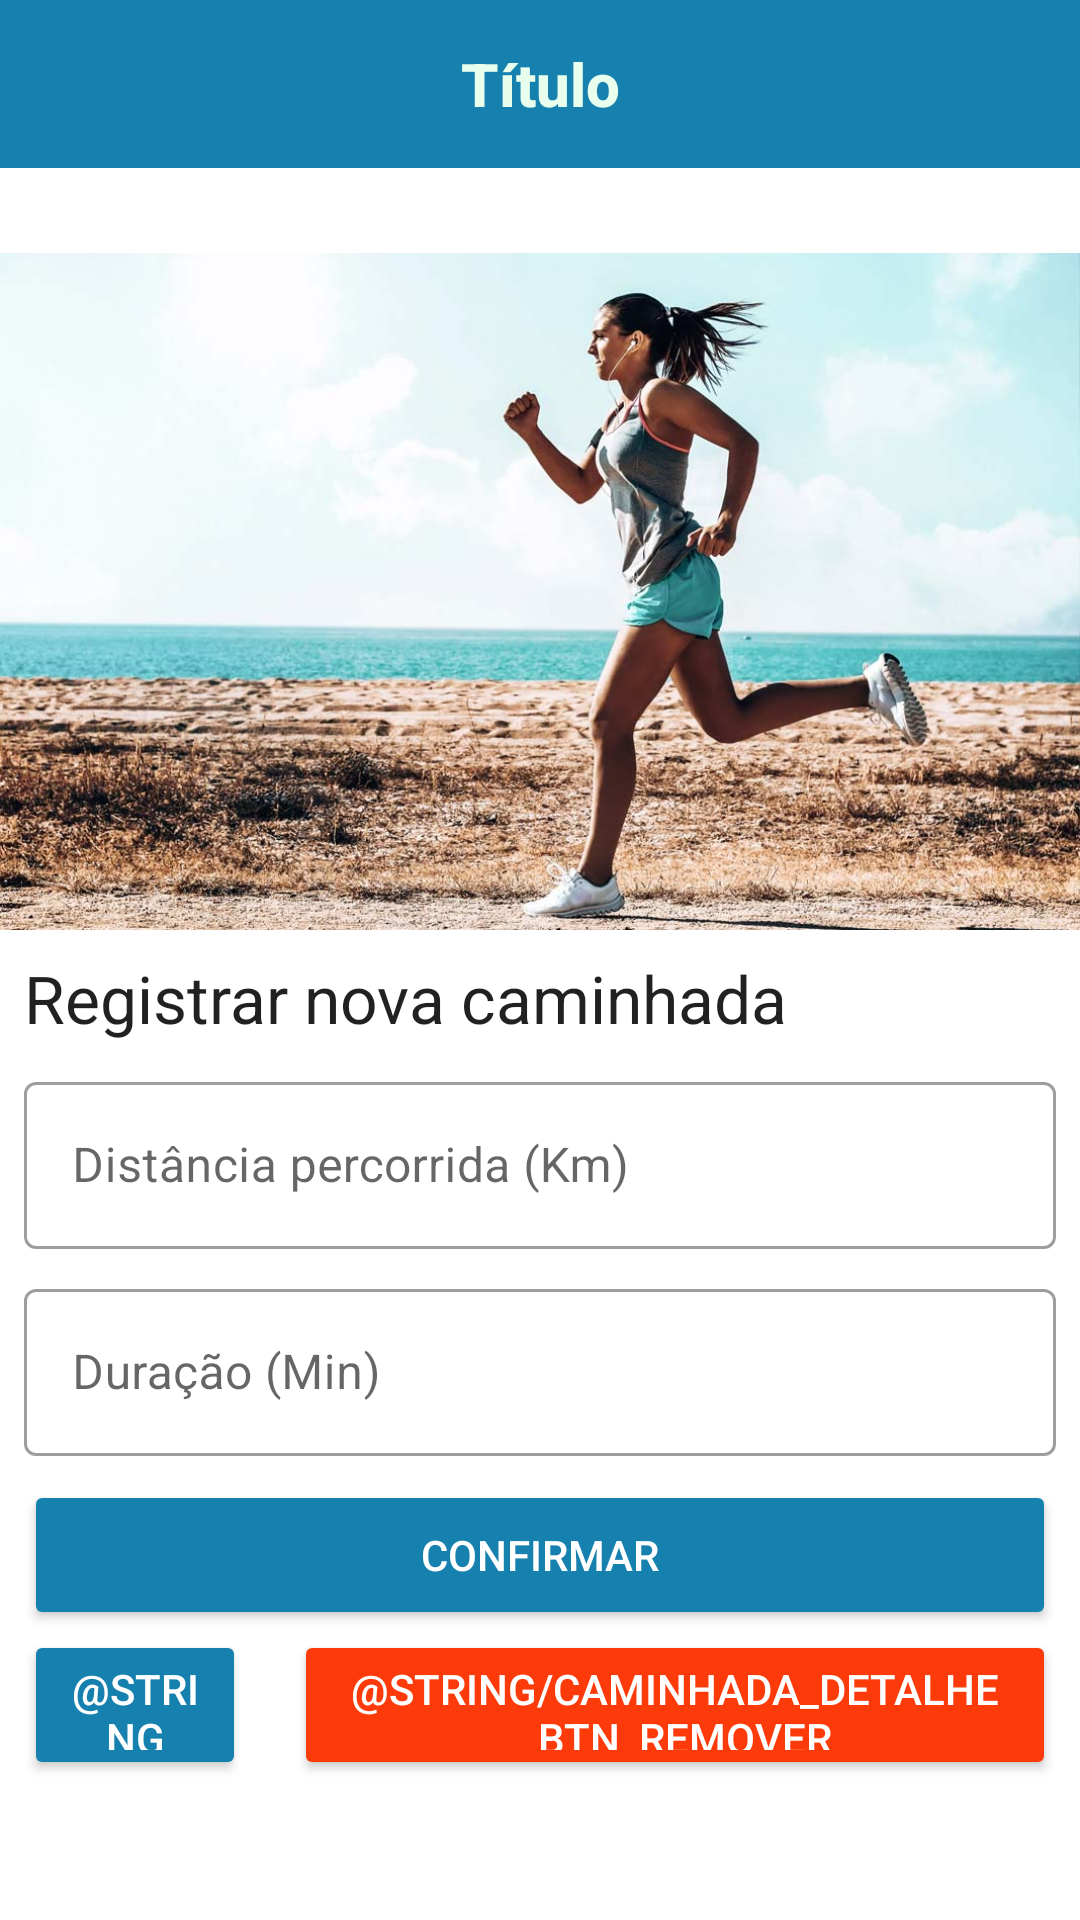

Android layout source for this screen:
<!-- AndroidManifest.xml: application theme Theme.IFitness -->
<!-- res/layout/activity_caminhada_detalhe.xml -->
<?xml version="1.0" encoding="utf-8"?>
<RelativeLayout xmlns:android="http://schemas.android.com/apk/res/android"
    xmlns:app="http://schemas.android.com/apk/res-auto"
    xmlns:tools="http://schemas.android.com/tools"
    android:layout_width="match_parent"
    android:layout_height="match_parent"
    tools:context=".CaminhadaDetalheActivity">

    <com.google.android.material.appbar.AppBarLayout
        android:layout_width="match_parent"
        android:layout_height="wrap_content">

        <include
            layout="@layout/menu_toolbar_layout"
            android:layout_width="match_parent"
            android:layout_height="?attr/actionBarSize" />

    </com.google.android.material.appbar.AppBarLayout>

    <androidx.core.widget.NestedScrollView
        android:layout_width="match_parent"
        android:layout_height="match_parent">

        <LinearLayout
            android:layout_width="match_parent"
            android:layout_height="match_parent"
            android:orientation="vertical">

            <ImageView
                android:id="@+id/img_caminhada_detalhe"
                android:layout_width="match_parent"
                android:layout_height="310dp"
                android:adjustViewBounds="true"
                android:scaleType="fitEnd"
                android:src="@drawable/caminhada" />

            <TextView
                android:id="@+id/txt_caminhada_detalhe_titulo"
                android:layout_width="match_parent"
                android:layout_height="wrap_content"
                android:layout_marginLeft="8dp"
                android:layout_marginTop="8dp"
                android:text="Registrar nova caminhada"
                android:textAppearance="@android:style/TextAppearance.Large" />

            <com.google.android.material.textfield.TextInputLayout
                android:id="@+id/txt_caminhada_detalhe_distancia"
                style="@style/Widget.MaterialComponents.TextInputLayout.OutlinedBox"
                android:layout_width="match_parent"
                android:layout_height="wrap_content"
                android:layout_marginLeft="8dp"
                android:layout_marginTop="8dp"
                android:layout_marginRight="8dp"
                android:hint="@string/activity_detalhe_distancia">

                <com.google.android.material.textfield.TextInputEditText
                    android:id="@+id/txt_edit_distancia"
                    android:layout_width="match_parent"
                    android:layout_height="wrap_content"
                    android:inputType="numberDecimal" />
            </com.google.android.material.textfield.TextInputLayout>

            <com.google.android.material.textfield.TextInputLayout
                android:id="@+id/txt_caminhada_detalhe_duracao"
                style="@style/Widget.MaterialComponents.TextInputLayout.OutlinedBox"
                android:layout_width="match_parent"
                android:layout_height="wrap_content"
                android:layout_marginLeft="8dp"
                android:layout_marginTop="8dp"
                android:layout_marginRight="8dp"
                android:hint="@string/activity_detalhe_duracao">

                <com.google.android.material.textfield.TextInputEditText
                    android:id="@+id/txt_edit_duracao"
                    android:layout_width="match_parent"
                    android:layout_height="wrap_content"
                    android:inputType="number" />
            </com.google.android.material.textfield.TextInputLayout>

            <Button
                android:id="@+id/activity_detalhe_btn_confirmar"
                android:layout_width="match_parent"
                android:layout_height="50dp"
                android:layout_marginLeft="8dp"
                android:layout_marginTop="8dp"
                android:layout_marginRight="8dp"
                android:backgroundTint="@color/colorPrimary"
                android:text="@string/caminhada_detalhe_btn_confirmar"
                android:textColor="@android:color/white" />

            <LinearLayout
                android:layout_width="match_parent"
                android:layout_height="match_parent"
                android:gravity="center_horizontal"
                android:orientation="horizontal">

                <Button
                    android:id="@+id/activity_detalhe_btn_atualizar"
                    android:layout_width="wrap_content"
                    android:layout_height="50dp"
                    android:layout_marginLeft="8dp"
                    android:layout_marginRight="8dp"
                    android:layout_weight="3"
                    android:backgroundTint="@color/colorPrimary"
                    android:text="@string/caminhada_detalhe_btn_atualizar"
                    android:textColor="@android:color/white" />

                <Button
                    android:id="@+id/activity_detalhe_btn_remover"
                    android:layout_width="wrap_content"
                    android:layout_height="50dp"
                    android:layout_marginLeft="8dp"
                    android:layout_marginRight="8dp"
                    android:layout_weight="1"
                    android:backgroundTint="#FD3B0A"
                    android:text="@string/caminhada_detalhe_btn_remover"
                    android:textColor="@android:color/white" />
            </LinearLayout>
        </LinearLayout>

    </androidx.core.widget.NestedScrollView>

</RelativeLayout>
<!-- res/layout/menu_toolbar_layout.xml (included above) -->
<?xml version="1.0" encoding="utf-8"?>
<androidx.appcompat.widget.Toolbar xmlns:android="http://schemas.android.com/apk/res/android"
    android:layout_width="match_parent"
    android:layout_height="match_parent"
    android:background="@color/colorPrimary"
    android:id="@+id/toolbar">

    <TextView
        android:layout_width="wrap_content"
        android:layout_height="wrap_content"
        android:id="@+id/toolbar_titulo"
        android:text="Título"
        android:layout_gravity="center"
        android:textColor="@color/whiteSecondary"
        android:textStyle="bold"
        android:textAppearance="@android:style/TextAppearance.DeviceDefault.Widget.ActionBar.Title"/>


</androidx.appcompat.widget.Toolbar>
<!-- resources referenced by this layout -->
<resources>
  <color name="colorPrimary">#1681AF</color>
  <color name="whiteSecondary">#E9FFED</color>
  <!-- drawable caminhada: jpg bitmap (drawable, 113929 bytes) -->
  <string name="activity_detalhe_distancia">Distância percorrida (Km)</string>
  <string name="activity_detalhe_duracao">Duração (Min)</string>
  <string name="caminhada_detalhe_btn_confirmar">CONFIRMAR</string>
  <style name="Theme.IFitness" parent="Theme.MaterialComponents.Light.NoActionBar">
          
          <item name="colorPrimary">@color/colorPrimary</item>
          <item name="colorSecondary">@color/colorSecondary</item>
          <item name="colorOnPrimary">@color/white</item>
          
          <item name="colorOnSecondary">@color/black</item>
          
          <item name="android:statusBarColor" tools:targetApi="l">?attr/colorPrimaryVariant</item>
          
      </style>
  <color name="colorSecondary">#136588</color>
  <color name="white">#FFFFFFFF</color>
  <color name="black">#FF000000</color>
</resources>
